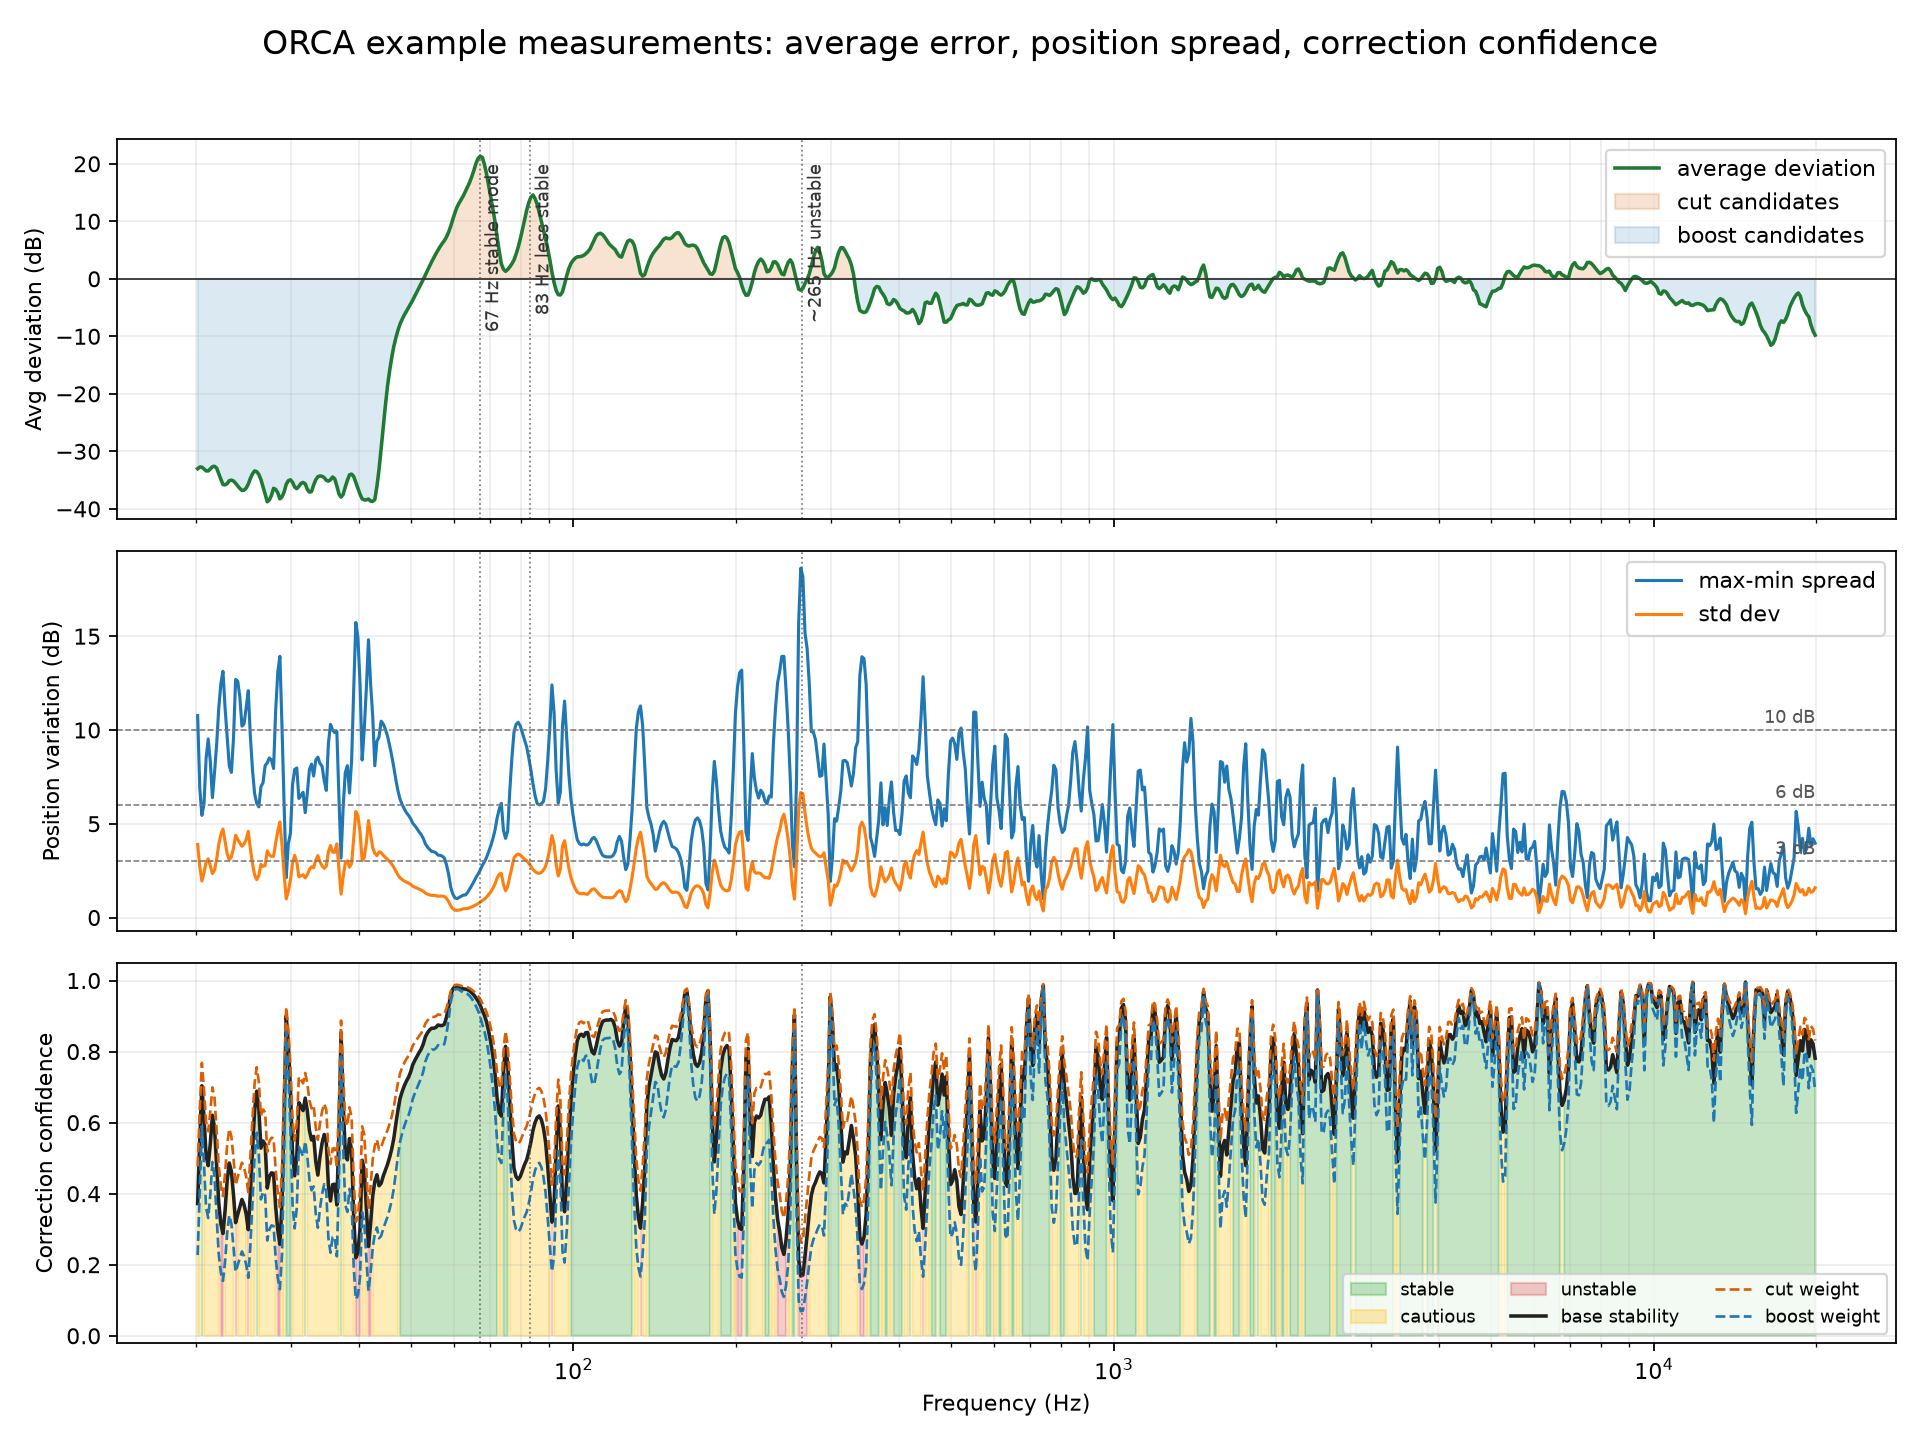

The data file committed next to this chart (first rows):
freq, avg_deviation, spread, stddev, stability, cut_weight, boost_weight
20.14, -33.02, 10.77, 3.895, 0.3723, 0.4766, 0.2272
20.33, -32.73, 6.929, 2.716, 0.5496, 0.6383, 0.4074
20.51, -32.75, 5.446, 1.947, 0.7036, 0.7683, 0.5902
20.7, -33.06, 6.052, 2.377, 0.6143, 0.6939, 0.4815
20.88, -33.4, 8.476, 2.958, 0.5071, 0.6009, 0.3611
21.07, -33.4, 9.521, 3.13, 0.4789, 0.5756, 0.3314
21.26, -33.06, 8.325, 2.763, 0.541, 0.6308, 0.3979
21.45, -32.66, 6.393, 2.345, 0.6207, 0.6993, 0.489
21.65, -32.61, 7.732, 2.524, 0.5854, 0.6693, 0.4479
21.84, -32.91, 9.21, 3.118, 0.4808, 0.5774, 0.3334
22.04, -33.89, 11.15, 3.876, 0.3746, 0.4789, 0.2293
22.24, -34.84, 12.46, 4.421, 0.3153, 0.4208, 0.1771
22.44, -35.77, 13.13, 4.719, 0.2878, 0.393, 0.1544
22.64, -35.83, 11.18, 4.068, 0.3523, 0.4573, 0.2091
22.85, -35.6, 9.633, 3.4, 0.4378, 0.5382, 0.2897
23.05, -35.1, 8.073, 3.084, 0.4862, 0.5823, 0.3391
23.26, -35.01, 7.737, 3.234, 0.4625, 0.5609, 0.3146
23.47, -35.16, 9.562, 3.702, 0.3964, 0.4996, 0.2496
23.68, -35.55, 12.7, 4.388, 0.3185, 0.424, 0.1798
23.9, -36.02, 12.6, 4.166, 0.3415, 0.4467, 0.1995
24.11, -36.44, 11.77, 3.975, 0.3629, 0.4676, 0.2186
24.33, -36.8, 10.21, 3.803, 0.3836, 0.4874, 0.2376
24.55, -36.76, 10.33, 3.923, 0.369, 0.4735, 0.2242
24.77, -36.4, 11.18, 4.154, 0.3428, 0.448, 0.2007
25, -35.72, 12.1, 4.597, 0.2987, 0.4041, 0.1633
25.22, -34.71, 9.637, 3.661, 0.4017, 0.5045, 0.2546
25.45, -33.93, 7.884, 2.875, 0.5212, 0.6135, 0.3763
25.68, -33.41, 6.609, 2.281, 0.6337, 0.7103, 0.5045
25.91, -33.54, 6.092, 2.017, 0.6886, 0.7559, 0.5714
26.15, -34.03, 5.903, 2.252, 0.6397, 0.7153, 0.5116
26.38, -34.91, 6.971, 2.835, 0.5282, 0.6196, 0.3839
26.62, -36.15, 7.191, 2.724, 0.5481, 0.637, 0.4058
26.86, -37.44, 8.105, 2.776, 0.5388, 0.6289, 0.3955
27.1, -38.77, 8.244, 3.557, 0.4157, 0.5177, 0.268
27.35, -38.44, 8.508, 3.333, 0.4475, 0.5472, 0.2994
27.59, -37.66, 8.396, 3.259, 0.4587, 0.5573, 0.3106
27.84, -36.43, 7.947, 3.27, 0.457, 0.5559, 0.309
28.09, -36.61, 11.05, 3.979, 0.3625, 0.4672, 0.2182
28.35, -37.22, 13.09, 4.61, 0.2975, 0.4028, 0.1622
28.6, -38.27, 13.93, 5.092, 0.2576, 0.3616, 0.1308
28.86, -37.92, 10.15, 3.864, 0.3761, 0.4803, 0.2307
29.12, -37.08, 6.016, 2.297, 0.6305, 0.7076, 0.5007
29.39, -35.74, 2.134, 0.9946, 0.901, 0.9248, 0.8552
29.65, -35.09, 3.941, 1.408, 0.8194, 0.8612, 0.7417
29.92, -34.96, 4.494, 1.997, 0.6928, 0.7594, 0.5767
30.19, -35.37, 7.081, 2.913, 0.5147, 0.6077, 0.3693
30.46, -36.22, 7.896, 3.315, 0.4503, 0.5497, 0.3022
30.74, -36.49, 7.977, 2.969, 0.5053, 0.5993, 0.3592
31.02, -36.08, 6.348, 2.171, 0.6563, 0.7292, 0.5317
31.3, -35.58, 6.506, 2.221, 0.6459, 0.7205, 0.5191
31.58, -35.42, 6.676, 2.28, 0.6339, 0.7104, 0.5047
31.86, -35.64, 5.59, 2.11, 0.669, 0.7397, 0.5471
32.15, -36.61, 6.622, 2.281, 0.6336, 0.7102, 0.5044
32.44, -37.09, 7.897, 2.566, 0.5775, 0.6625, 0.4389
32.73, -36.99, 8.181, 2.706, 0.5513, 0.6398, 0.4093
33.03, -35.85, 7.545, 2.653, 0.5612, 0.6484, 0.4204
33.33, -34.96, 8.398, 3.055, 0.4909, 0.5865, 0.344
33.63, -34.4, 8.555, 3.301, 0.4523, 0.5516, 0.3042
33.93, -34.29, 8.217, 2.976, 0.504, 0.5982, 0.3578
34.24, -34.34, 8.068, 2.756, 0.5422, 0.6319, 0.3993
... 708 more rows
